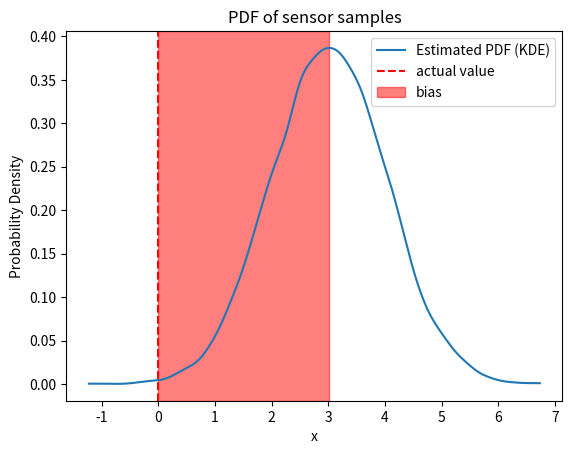

This figure's Python source:
import numpy as np
import matplotlib.pyplot as plt
from scipy.stats import gaussian_kde


"""
The following code is meant to collect a large sample of sensor readings when the sensor is static and with a true value X.
The code will take N readings from the sensor and create a PDF of it's gaussian output x and give the covariance (noise) and
potential bias. This information can be used when tuning filtering algorithms such as the Kalman Filter.
"""

def get_sensor():
    # Some code that retrieves the sensor reading from a selected sensor.
    # For now lets have a gaussian distribution function here
    return np.random.normal(loc=3, scale=1, size=1).item()

N = 10000 # number of samples
X = 0 # expected value (for static accelerometer = 0)
samples = [] # sample list

# retrieve samples
for i in range(N):
    samples.append(get_sensor())

# Fit a gaussian PDF onto the samples using kernel density estimation
sample_pdf = gaussian_kde(samples)

covariance = np.std(samples)
mean = np.mean(samples)

# print information
print('Noise/Covariance: ', covariance)
print('Bias: ', mean-X)

# Plot the estimated PDF
xs = np.linspace(min(samples), max(samples), N)
plt.plot(xs, sample_pdf(xs), label="Estimated PDF (KDE)")
plt.xlabel("x")
plt.ylabel("Probability Density")
plt.title("PDF of sensor samples")
plt.axvline(x=X, color='r', linestyle='--', label='actual value')
plt.axvspan(X, mean, color='red', alpha=0.5, label='bias')
plt.legend()
plt.show()



